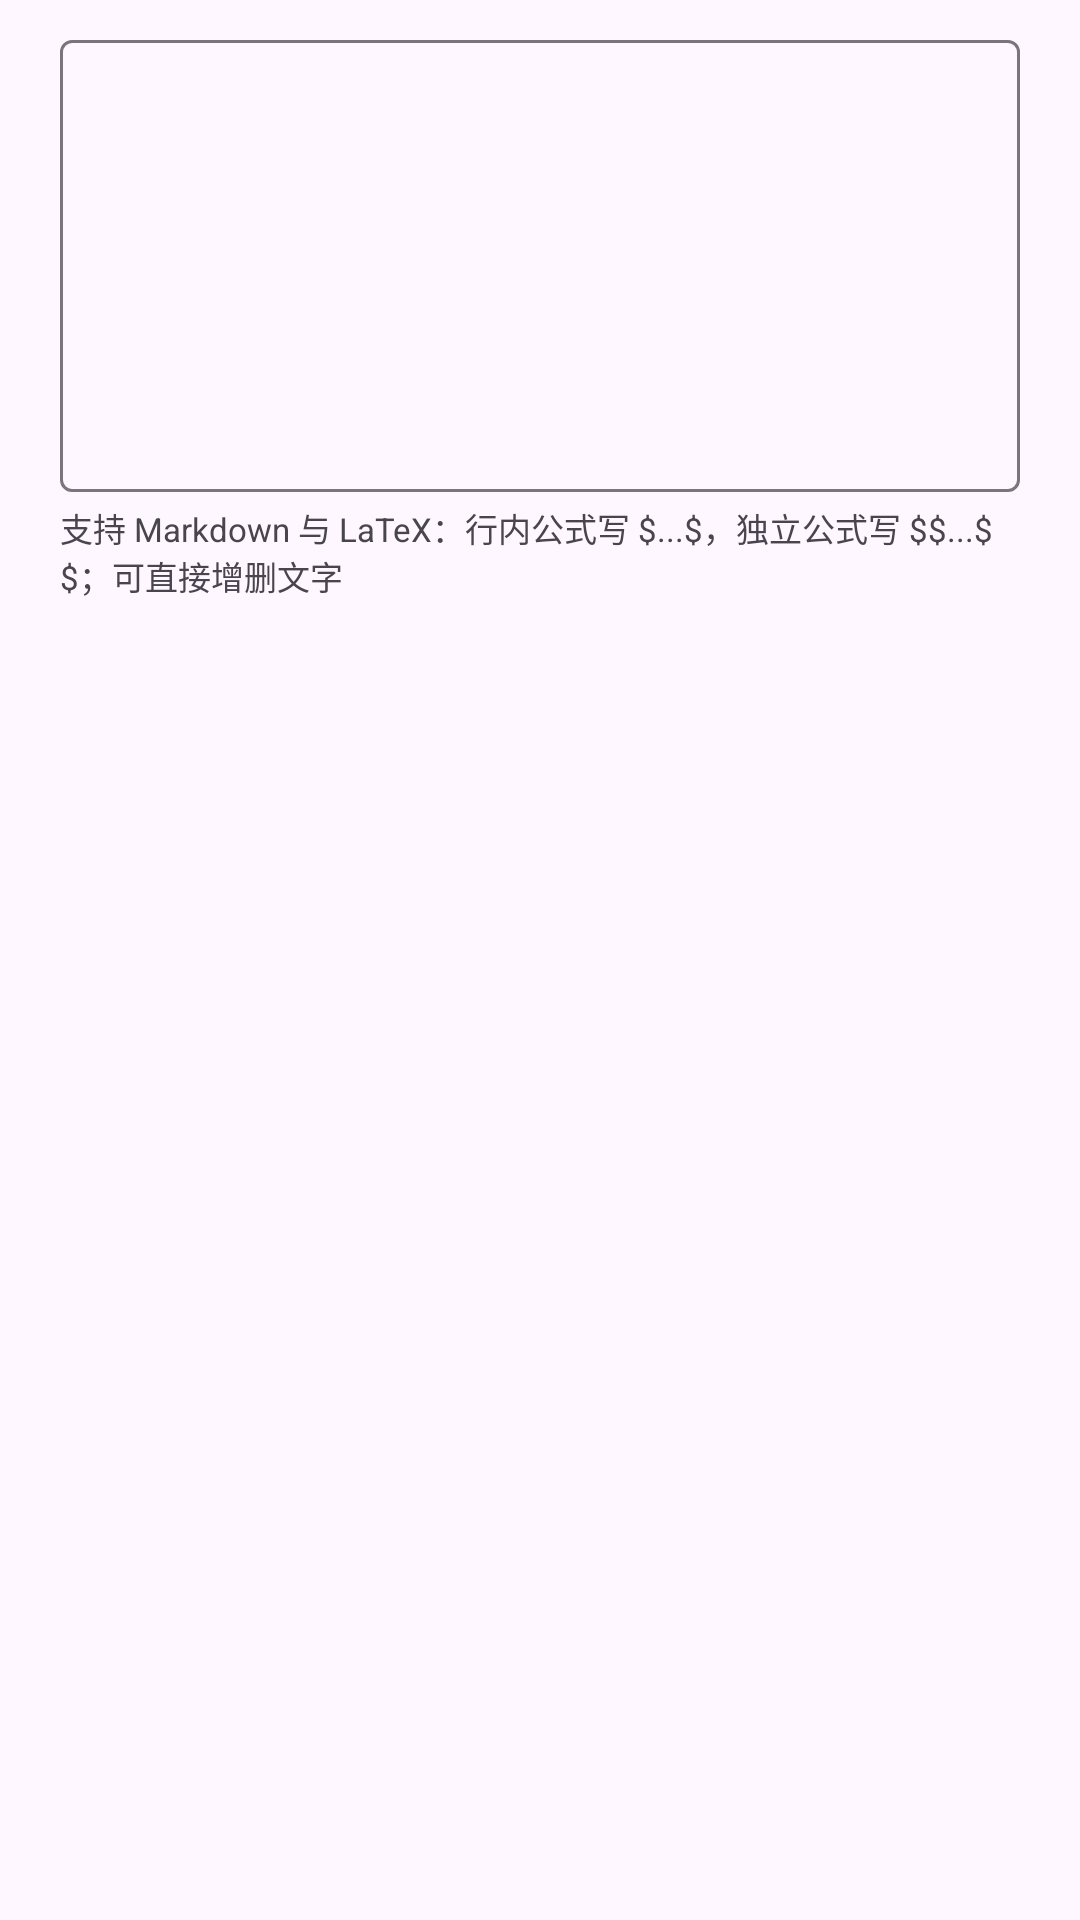

Produce the Android XML layout that renders to this screen, including the resource entries it uses.
<!-- AndroidManifest.xml: application theme Theme.XueTi -->
<!-- res/layout/dialog_edit_module.xml -->
<?xml version="1.0" encoding="utf-8"?>
<LinearLayout xmlns:android="http://schemas.android.com/apk/res/android"
    android:layout_width="match_parent"
    android:layout_height="wrap_content"
    android:orientation="vertical"
    android:paddingHorizontal="20dp"
    android:paddingTop="8dp">

    <com.google.android.material.textfield.TextInputLayout
        android:id="@+id/editLayout"
        style="@style/Widget.Material3.TextInputLayout.OutlinedBox"
        android:layout_width="match_parent"
        android:layout_height="wrap_content">

        <com.google.android.material.textfield.TextInputEditText
            android:id="@+id/etContent"
            android:layout_width="match_parent"
            android:layout_height="wrap_content"
            android:gravity="top"
            android:inputType="textMultiLine"
            android:maxLines="18"
            android:minLines="6" />
    </com.google.android.material.textfield.TextInputLayout>

    <TextView
        android:layout_width="match_parent"
        android:layout_height="wrap_content"
        android:layout_marginTop="4dp"
        android:text="@string/module_edit_tip"
        android:textColor="?attr/colorOnSurfaceVariant"
        android:textSize="11sp" />
</LinearLayout>
<!-- resources referenced by this layout -->
<resources>
  <string name="module_edit_tip">支持 Markdown 与 LaTeX：行内公式写 $...$，独立公式写 $$...$$；可直接增删文字</string>
  <style name="Theme.XueTi" parent="Theme.Material3.DayNight.NoActionBar">
          <item name="colorPrimary">@color/primary</item>
          <item name="colorOnPrimary">@color/onPrimary</item>
          <item name="colorPrimaryContainer">@color/primaryContainer</item>
          <item name="colorOnPrimaryContainer">@color/onPrimaryContainer</item>
          <item name="colorSecondary">@color/secondary</item>
          <item name="colorOnSecondary">@color/onSecondary</item>
          <item name="colorSecondaryContainer">@color/secondaryContainer</item>
          <item name="colorOnSecondaryContainer">@color/onSecondaryContainer</item>
          <item name="android:colorBackground">@color/background</item>
          <item name="colorSurface">@color/surface</item>
          <item name="colorOnSurface">@color/onSurface</item>
          <item name="colorSurfaceVariant">@color/surfaceVariant</item>
          <item name="colorOnSurfaceVariant">@color/onSurfaceVariant</item>
          <item name="colorOutline">@color/outline</item>
      </style>
  <color name="primary">#6750A4</color>
  <color name="onPrimary">#FFFFFF</color>
  <color name="primaryContainer">#EADDFF</color>
  <color name="onPrimaryContainer">#21005D</color>
  <color name="secondary">#625B71</color>
  <color name="onSecondary">#FFFFFF</color>
  <color name="secondaryContainer">#E8DEF8</color>
  <color name="onSecondaryContainer">#1D192B</color>
  <color name="background">#FEF7FF</color>
  <color name="surface">#FEF7FF</color>
  <color name="onSurface">#1D1B20</color>
  <color name="surfaceVariant">#E7E0EC</color>
  <color name="onSurfaceVariant">#49454F</color>
  <color name="outline">#79747E</color>
</resources>
